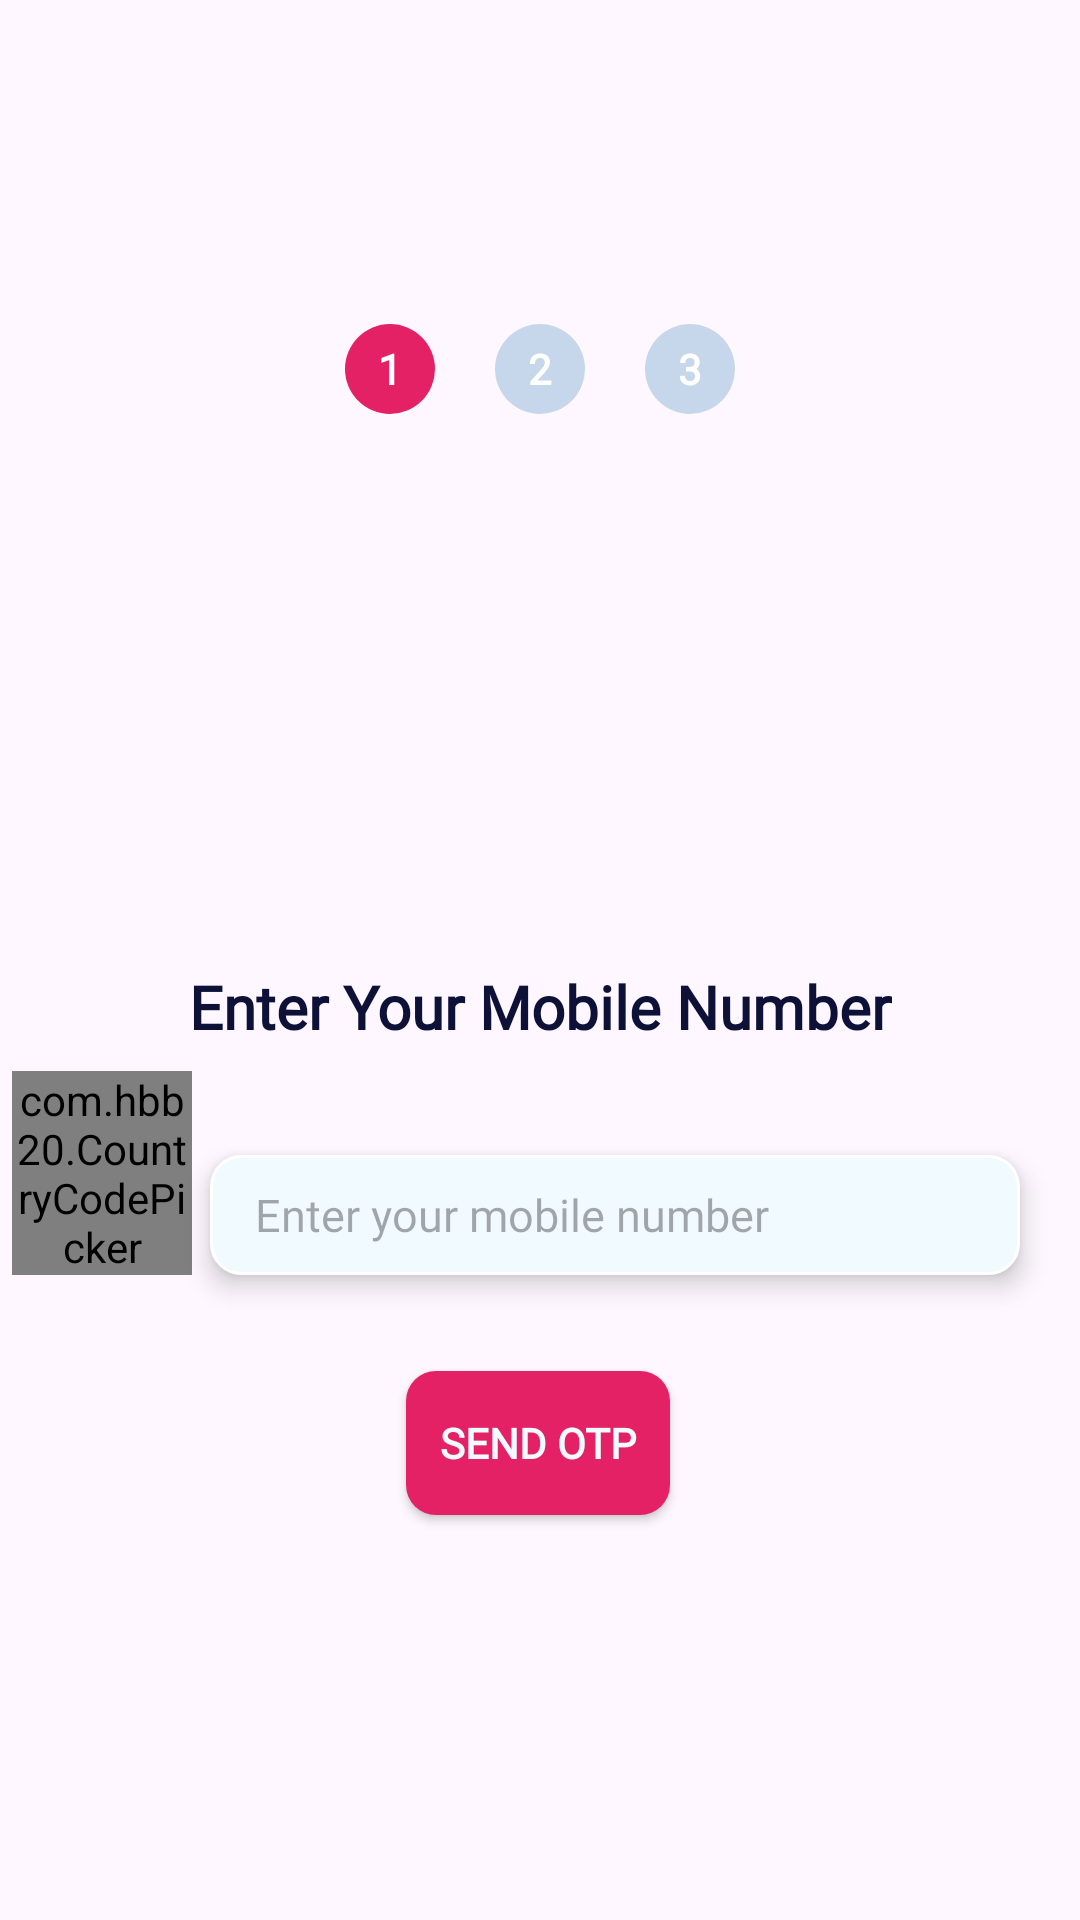

Android layout source for this screen:
<!-- AndroidManifest.xml: application theme Theme.Chaties -->
<!-- res/layout/activity_login.xml -->
<?xml version="1.0" encoding="utf-8"?>
<androidx.constraintlayout.widget.ConstraintLayout xmlns:android="http://schemas.android.com/apk/res/android"
    xmlns:app="http://schemas.android.com/apk/res-auto"
    xmlns:tools="http://schemas.android.com/tools"
    android:id="@+id/main"
    android:layout_width="match_parent"
    android:layout_height="match_parent"
    tools:context=".Activity.LoginActivity">


    <LinearLayout
        android:id="@+id/linearLayout"
        android:layout_width="match_parent"
        android:layout_height="wrap_content"
        android:layout_marginTop="108dp"
        android:gravity="center"
        android:orientation="horizontal"
        app:layout_constraintEnd_toEndOf="parent"
        app:layout_constraintHorizontal_bias="0.0"
        app:layout_constraintStart_toStartOf="parent"
        app:layout_constraintTop_toTopOf="parent">

        <TextView
            android:layout_width="30dp"
            android:layout_height="30dp"
            android:layout_marginHorizontal="10dp"
            android:background="@drawable/oval_background"
            android:backgroundTint="@color/pink"
            android:fontFamily="@font/amita"
            android:gravity="center"
            android:text="1"
            android:textColor="@color/white"
            android:textStyle="bold" />

        <TextView
            android:layout_width="30dp"
            android:layout_height="30dp"
            android:layout_marginHorizontal="10dp"
            android:background="@drawable/oval_background"
            android:backgroundTint="@color/ash"
            android:fontFamily="@font/amita"
            android:gravity="center"
            android:text="2"
            android:textColor="@color/white"
            android:textStyle="bold" />

        <TextView
            android:layout_width="30dp"
            android:layout_height="30dp"
            android:layout_marginHorizontal="10dp"
            android:background="@drawable/oval_background"
            android:backgroundTint="@color/ash"
            android:fontFamily="@font/amita"
            android:gravity="center"
            android:text="3"
            android:textColor="@color/white"
            android:textStyle="bold" />

    </LinearLayout>

    <ImageView
        android:id="@+id/imageView2"
        android:layout_width="120dp"
        android:layout_height="120dp"
        android:layout_marginTop="40dp"
        android:src="@drawable/phone_otp"
        app:layout_constraintEnd_toEndOf="parent"
        app:layout_constraintHorizontal_bias="0.498"
        app:layout_constraintStart_toStartOf="parent"
        app:layout_constraintTop_toBottomOf="@+id/linearLayout" />

    <TextView
        android:id="@+id/textView2"
        android:layout_width="wrap_content"
        android:layout_height="wrap_content"
        android:layout_marginTop="24dp"
        android:fontFamily="@font/amita"
        android:text="Enter Your Mobile Number"
        android:textColor="@color/dimBlue"
        android:textSize="20dp"
        android:textStyle="bold"
        app:layout_constraintEnd_toEndOf="parent"
        app:layout_constraintStart_toStartOf="parent"
        app:layout_constraintTop_toBottomOf="@+id/imageView2" />


    <com.hbb20.CountryCodePicker
        android:id="@+id/login_Countrycode_picker"
        android:layout_width="60dp"
        android:layout_height="wrap_content"
        app:ccp_showFlag="false"
        app:ccp_showNameCode="false"
        app:layout_constraintBottom_toBottomOf="@+id/login_phone_number"
        app:layout_constraintEnd_toStartOf="@+id/login_phone_number"
        app:layout_constraintHorizontal_bias="0.4"
        app:layout_constraintStart_toStartOf="parent"
        app:layout_constraintTop_toBottomOf="@+id/textView2"
        app:layout_constraintVertical_bias="1.0" />

    <EditText
        android:id="@+id/login_phone_number"
        android:layout_width="match_parent"
        android:layout_height="40dp"
        android:layout_marginStart="70dp"
        android:layout_marginTop="36dp"
        android:layout_marginEnd="20dp"
        android:background="@drawable/et_background"
        android:elevation="5dp"
        android:fontFamily="@font/amita"
        android:hint="Enter your mobile number"
        android:inputType="phone"
        android:paddingStart="15dp"
        android:textSize="15dp"
        app:layout_constraintEnd_toEndOf="parent"
        app:layout_constraintTop_toBottomOf="@+id/textView2" />


    <androidx.appcompat.widget.AppCompatButton
        android:id="@+id/send_otp_btn"
        android:layout_width="wrap_content"
        android:layout_height="wrap_content"
        android:layout_marginTop="32dp"
        android:background="@drawable/btn_background"
        android:fontFamily="@font/alata"
        android:text="Send OTP"
        android:textColor="@color/ofWhite"
        android:elevation="10dp"
        android:textStyle="bold"
        app:layout_constraintEnd_toEndOf="parent"
        app:layout_constraintHorizontal_bias="0.498"
        app:layout_constraintStart_toStartOf="parent"
        app:layout_constraintTop_toBottomOf="@+id/login_phone_number" />

    <ProgressBar
        android:id="@+id/login_progressbar"
        android:layout_width="38dp"
        android:layout_height="35dp"
        android:layout_marginTop="28dp"
        android:progressTint="@color/pink"
        app:layout_constraintEnd_toEndOf="@+id/send_otp_btn"
        app:layout_constraintStart_toStartOf="@+id/send_otp_btn"
        app:layout_constraintTop_toBottomOf="@+id/send_otp_btn" />


</androidx.constraintlayout.widget.ConstraintLayout>
<!-- resources referenced by this layout -->
<resources>
  <color name="ash">#c6d7eb</color>
  <color name="dimBlue">#0d1137</color>
  <color name="ofWhite">#F1FAFF</color>
  <color name="pink">#e52165</color>
  <color name="white">#FFFFFFFF</color>
  <!-- drawable btn_background (drawable) -->
  <?xml version="1.0" encoding="utf-8"?>
  <shape android:shape="rectangle" xmlns:android="http://schemas.android.com/apk/res/android">
  
      <solid android:color="@color/pink"/>
      <corners android:radius="10dp"/>
  
  </shape>
  <!-- drawable et_background (drawable) -->
  <?xml version="1.0" encoding="utf-8"?>
  <shape android:shape="rectangle" xmlns:android="http://schemas.android.com/apk/res/android">
  
      <corners android:radius="10dp"/>
      <solid android:color="@color/ofWhite"/>
      <stroke android:color="@color/white"
          android:width="1dp"/>
  
  </shape>
  <!-- drawable oval_background (drawable) -->
  <?xml version="1.0" encoding="utf-8"?>
  <shape android:shape="oval" xmlns:android="http://schemas.android.com/apk/res/android">
  
  
  
  </shape>
  <style name="Theme.Chaties" parent="Base.Theme.Chaties" />
  <style name="Base.Theme.Chaties" parent="Theme.Material3.DayNight.NoActionBar">
          
          <item name="colorPrimary">#e52165</item>
          <item name="colorPrimaryVariant">#e52165</item> 
          <item name="colorOnPrimary">#ffffff</item> 
          <item name="android:statusBarColor">#0d1137</item> 
          <item name="android:navigationBarColor">#0d1137</item> 
      </style>
</resources>
